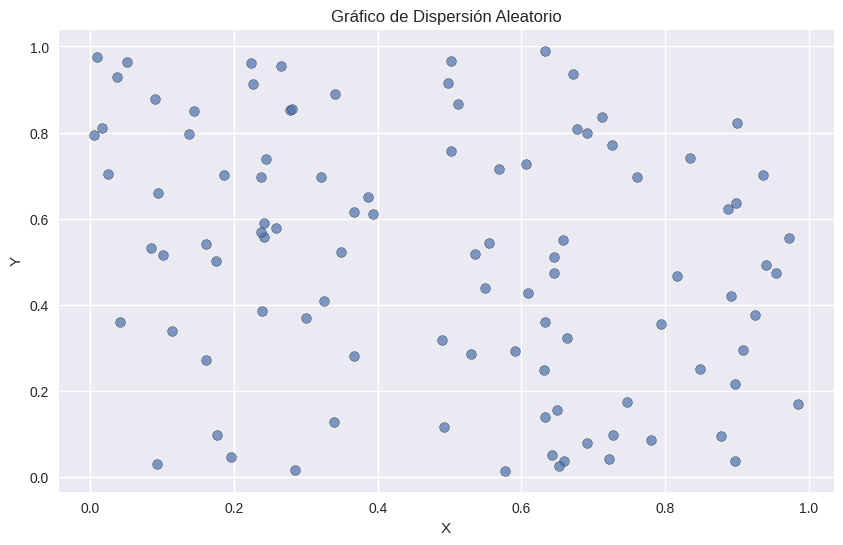
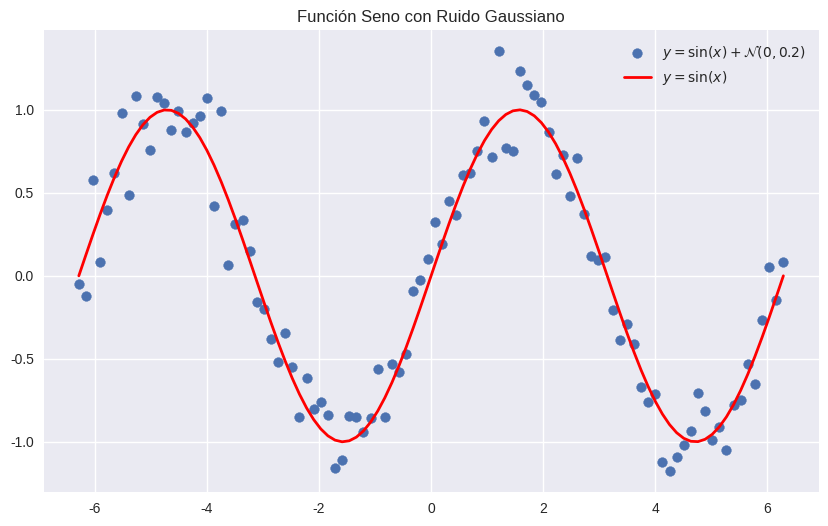
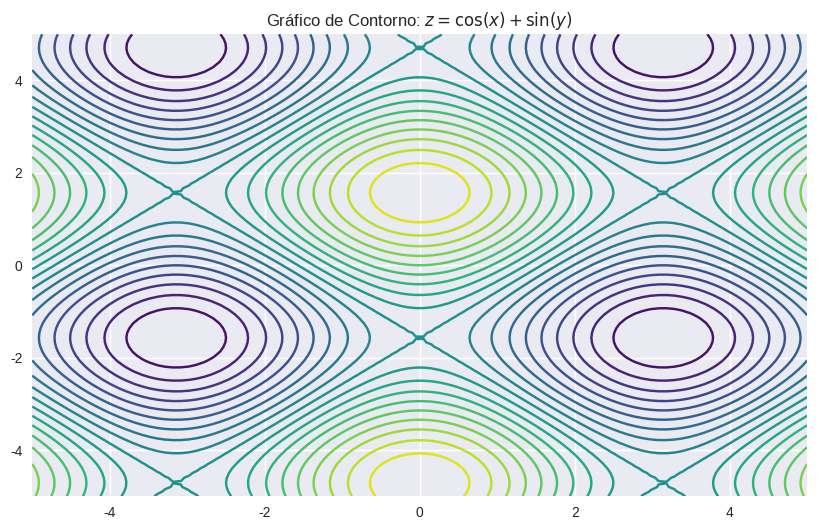
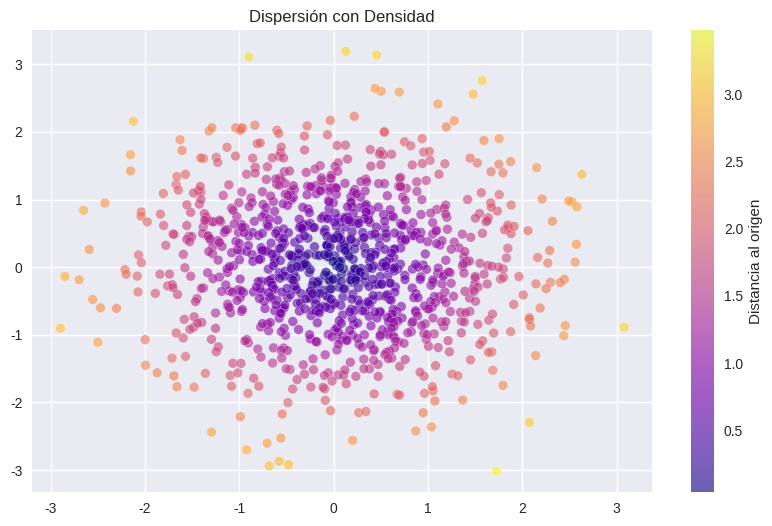
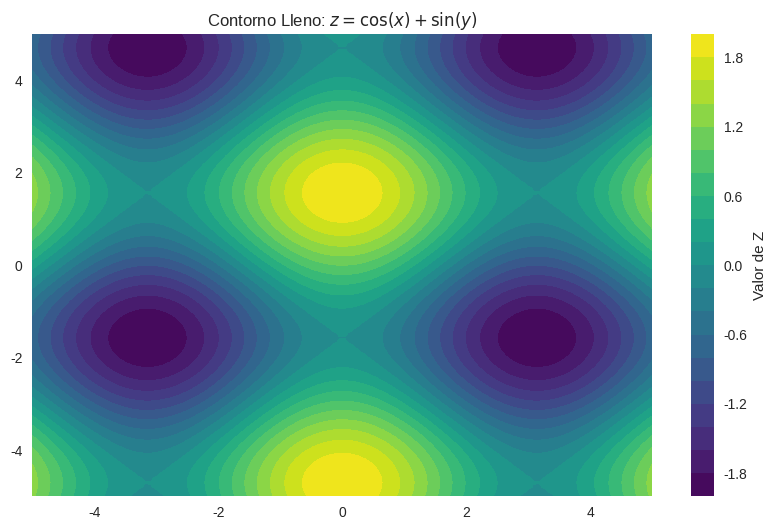
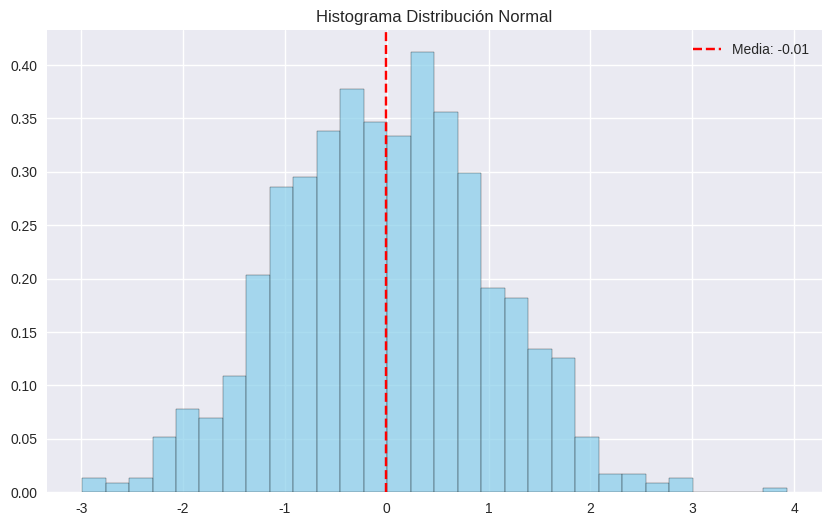
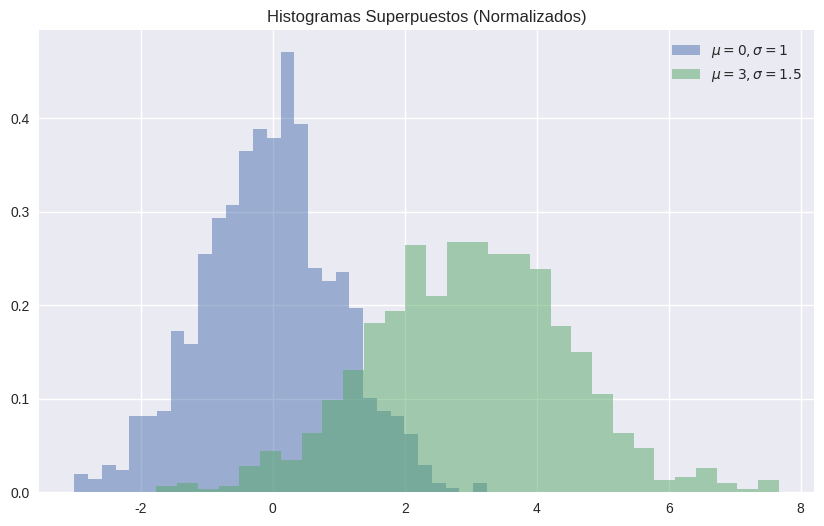
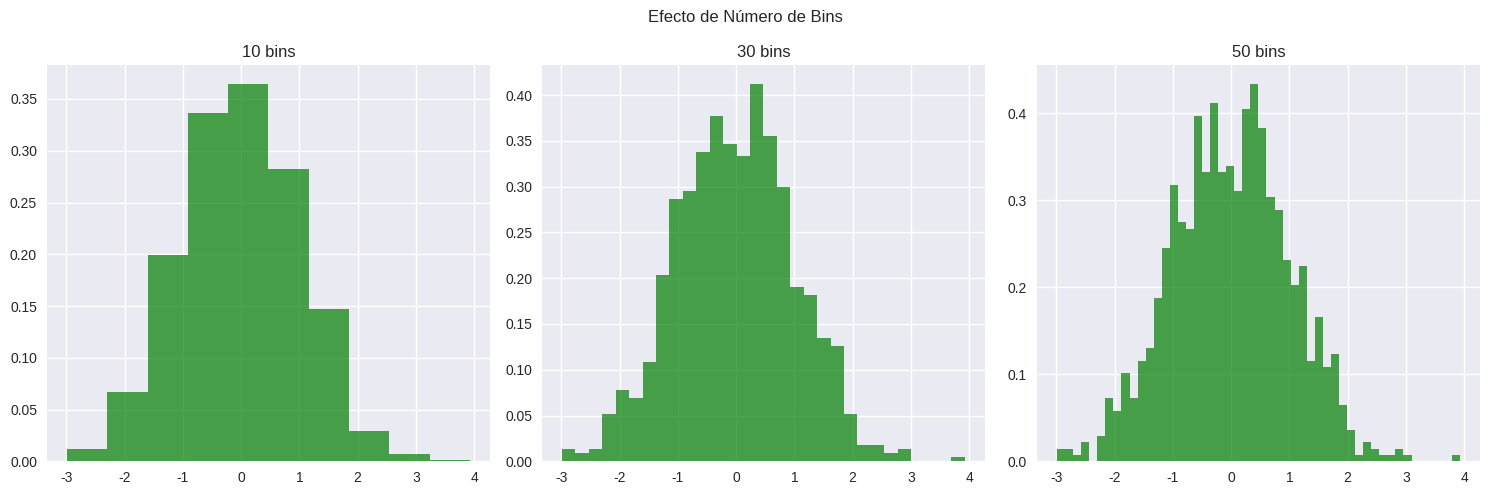

Write the Python code that produced these figures, in order.
import numpy as np
import matplotlib.pyplot as plt
from numpy.random import randn
import seaborn as sns  # Necesario para estilos

# Configuración inicial
np.random.seed(42)  
plt.style.use('seaborn-v0_8')  # 🚨 Nombre actualizado

# ----------------------------
# 1. Ejercicios con Arrays NumPy
# ----------------------------
# 1. Array de 10 a 29
array_10_29 = np.arange(10, 30)
print("Array 10-29:\n", array_10_29)

# 2. Suma de array 10x10 de unos
array_10x10 = np.ones((10, 10))
suma_10x10 = array_10x10.sum()
print("\nSuma de 10x10 de unos:", suma_10x10)

# 3. Producto elemento a elemento de dos arrays
arr1 = np.random.randint(1, 11, 5)
arr2 = np.random.randint(1, 11, 5)
producto = arr1 * arr2
print("\nProducto elemento a elemento:\n", arr1, "*", arr2, "=", producto)

# 4. Matriz 4x4 invertible (i*2 + j)
matriz_4x4 = np.fromfunction(lambda i, j: i*2 + j, (4,4), dtype=int)  # ✅ Matriz invertible
inversa_4x4 = np.linalg.inv(matriz_4x4)
print("\nMatriz 4x4 (i*2 + j):\n", matriz_4x4)
print("\nInversa:\n", inversa_4x4)

# 5. Máximo y mínimo con índices
array_100 = np.random.rand(100)
maximo, minimo = array_100.max(), array_100.min()
idx_max, idx_min = array_100.argmax(), array_100.argmin()
print(f"\nMáximo: {maximo:.3f} (índice {idx_max})")
print(f"Mínimo: {minimo:.3f} (índice {idx_min})")

# 6. Broadcasting 3x1 + 1x3 (explicito)
a = np.array([2, 3, 4])  # Columna 3x1 (valores 2, 3, 4)
b = np.array([[4, 5, 6]])       # Fila 1x3
resultado = a + b  # Broadcasting a 3x3
print("\nResultado Broadcasting:\n", resultado)

# 7. Submatriz 2x2 desde fila 2, columna 2 (índices 1)
matriz_5x5 = np.random.randint(1, 10, (5,5))
submatriz = matriz_5x5[1:3, 1:3]
print("\nSubmatriz 2x2:\n", submatriz)

# 8. Array de ceros modificado
zeros_mod = np.zeros(10)
zeros_mod[3:7] = 5
print("\nArray de ceros modificado:\n", zeros_mod)

# 9. Invertir filas de matriz 3x3
matriz_3x3 = np.array([[1,2,3], [4,5,6], [7,8,9]])
matriz_invertida = matriz_3x3[::-1]
print("\nMatriz invertida:\n", matriz_invertida)

# 10. Seleccionar elementos >0.5
arr_rand = np.random.rand(10)
selected = arr_rand[arr_rand > 0.5]
print("\nElementos >0.5:\n", selected)

# ----------------------------
# 2. Gráficos de Dispersión/Densidad
# ----------------------------
# 11. Scatter plot básico
plt.figure(figsize=(10, 6))
x1, y1 = np.random.rand(100), np.random.rand(100)
plt.scatter(x1, y1, alpha=0.7, edgecolor='k')
plt.title("Gráfico de Dispersión Aleatorio")
plt.xlabel("X"), plt.ylabel("Y")
print("x1:", x1)
print("y1:", y1)


# 12. Scatter plot con y = sin(x) + ruido
plt.figure(figsize=(10, 6))
x2 = np.linspace(-2*np.pi, 2*np.pi, 100)
y2 = np.sin(x2) + np.random.normal(0, 0.2, 100)
plt.scatter(x2, y2, label=r"$y = \sin(x) + \mathcal{N}(0,0.2)$")
plt.plot(x2, np.sin(x2), color='red', linewidth=2, label=r"$y = \sin(x)$")
plt.title("Función Seno con Ruido Gaussiano")
plt.legend()

# 13. Gráfico de contorno con meshgrid
plt.figure(figsize=(10, 6))
x3 = np.linspace(-5, 5, 100)
y3 = np.linspace(-5, 5, 100)
X, Y = np.meshgrid(x3, y3)
Z = np.cos(X) + np.sin(Y)
plt.contour(X, Y, Z, levels=20, cmap='viridis')
plt.title(r"Gráfico de Contorno: $z = \cos(x) + \sin(y)$")

# 14. Scatter con densidad de color
plt.figure(figsize=(10, 6))
x4, y4 = np.random.randn(1000), np.random.randn(1000)
plt.scatter(x4, y4, c=np.hypot(x4, y4), cmap='plasma', alpha=0.6, edgecolor='w', linewidth=0.3)
plt.colorbar(label="Distancia al origen")
plt.title("Dispersión con Densidad")

# 15. Gráfico de contorno lleno
plt.figure(figsize=(10, 6))
plt.contourf(X, Y, Z, levels=20, cmap='viridis')
plt.colorbar(label="Valor de Z")
plt.title(r"Contorno Lleno: $z = \cos(x) + \sin(y)$")

# ----------------------------
# 3. Histogramas
# ----------------------------
# 16. Histograma normal (con densidad)
plt.figure(figsize=(10, 6))
data_norm = np.random.normal(0, 1, 1000)
plt.hist(data_norm, bins=30, density=True, alpha=0.7, edgecolor='black', color='skyblue')
plt.axvline(data_norm.mean(), color='red', linestyle='--', label=f"Media: {data_norm.mean():.2f}")
plt.title("Histograma Distribución Normal")
plt.legend()

# 17. Dos distribuciones superpuestas (con densidad)
plt.figure(figsize=(10, 6))
data1 = np.random.normal(0, 1, 1000)
data2 = np.random.normal(3, 1.5, 1000)
plt.hist(data1, bins=30, alpha=0.5, label=r"$\mu=0, \sigma=1$", density=True)
plt.hist(data2, bins=30, alpha=0.5, label=r"$\mu=3, \sigma=1.5$", density=True)
plt.title("Histogramas Superpuestos (Normalizados)")
plt.legend()

# 18. Experimentar con bins
plt.figure(figsize=(15, 5))
bins_list = [10, 30, 50]
for i, bins in enumerate(bins_list, 1):
    plt.subplot(1, 3, i)
    plt.hist(data_norm, bins=bins, density=True, alpha=0.7, color='green')
    plt.title(f"{bins} bins")
plt.suptitle("Efecto de Número de Bins")

# ----------------------------
# Mostrar todos los gráficos
# ----------------------------
plt.tight_layout()
plt.show()
